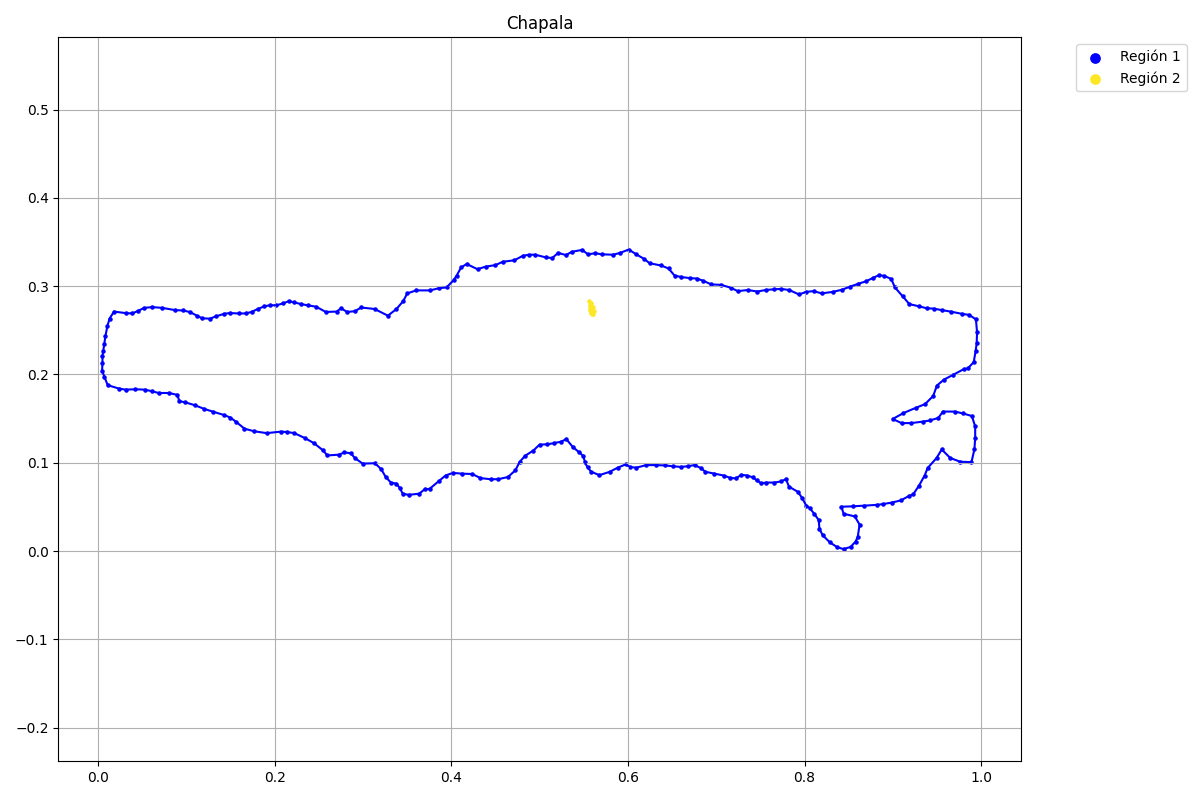

Values plotted in this chart, from the file beside it:
x, y, flag
0.2096, 0.2805, 1
0.202, 0.2784, 1
0.1945, 0.2784, 1
0.1881, 0.2771, 1
0.181, 0.2742, 1
0.1738, 0.2708, 1
0.1671, 0.2691, 1
0.1595, 0.2691, 1
0.149, 0.2695, 1
0.1427, 0.2687, 1
0.1334, 0.2657, 1
0.1267, 0.2632, 1
0.1179, 0.2636, 1
0.112, 0.2666, 1
0.104, 0.2708, 1
0.09597, 0.2725, 1
0.08713, 0.2729, 1
0.07282, 0.2754, 1
0.06145, 0.2763, 1
0.0522, 0.2754, 1
0.04546, 0.2721, 1
0.03873, 0.2691, 1
0.03115, 0.2695, 1
0.0181, 0.2712, 1
0.01305, 0.2632, 1
0.01053, 0.2544, 1
0.008424, 0.2434, 1
0.007161, 0.235, 1
0.005899, 0.2266, 1
0.005057, 0.2207, 1
0.005057, 0.2131, 1
0.004636, 0.2043, 1
0.007161, 0.1976, 1
0.01095, 0.1879, 1
0.02358, 0.1841, 1
0.03115, 0.1828, 1
0.04209, 0.1833, 1
0.05304, 0.1828, 1
0.06061, 0.1811, 1
0.06861, 0.179, 1
0.08039, 0.179, 1
0.08965, 0.1769, 1
0.09218, 0.1698, 1
0.09849, 0.1685, 1
0.1099, 0.1652, 1
0.1204, 0.1609, 1
0.1301, 0.158, 1
0.1423, 0.1542, 1
0.1498, 0.1513, 1
0.1566, 0.1462, 1
0.1658, 0.1386, 1
0.1768, 0.1357, 1
0.1911, 0.1336, 1
0.2071, 0.1353, 1
0.2142, 0.1349, 1
0.2222, 0.1336, 1
0.234, 0.1281, 1
0.2445, 0.1222, 1
0.2546, 0.1142, 1
0.2597, 0.1083, 1
... 227 more rows
